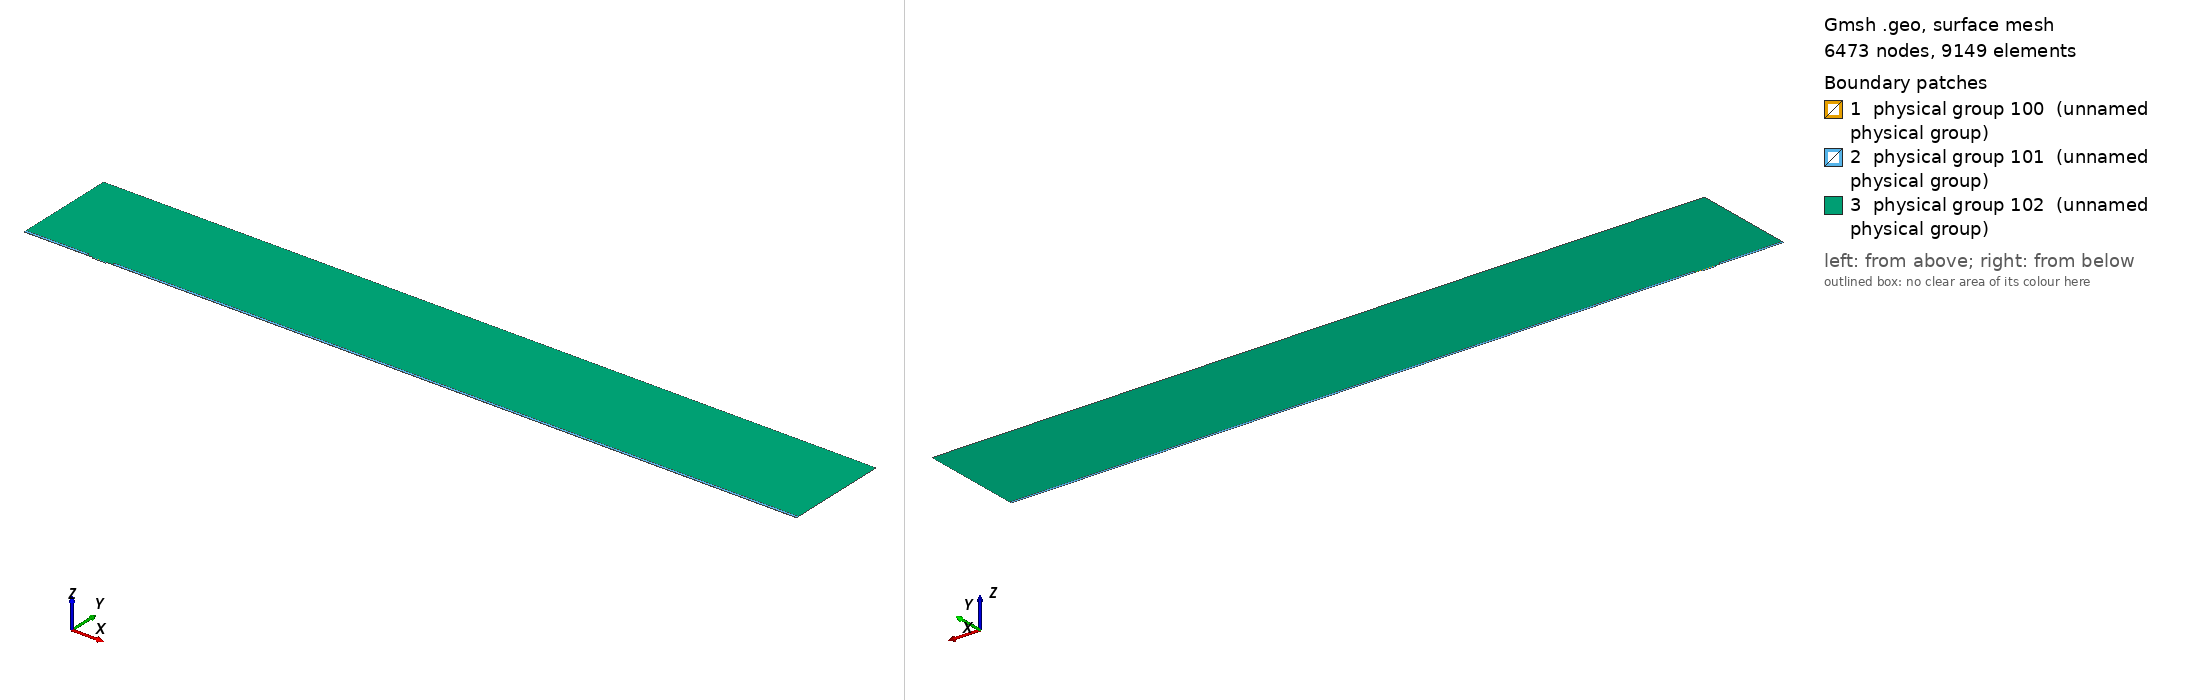

Gmsh geometry script, surface-meshed: 6473 nodes, 9149 surface elements. Boundary patches (legend numbers): 1 physical group 100 (unnamed physical group), 2 physical group 101 (unnamed physical group), 3 physical group 102 (unnamed physical group). Left view from above one corner, right view from below the opposite corner. Legend entries are the model's physical surfaces. The drawing asked Gmsh for element sizes between 1% and 20% of the model's largest extent; the script's own settings can give other sizes.

=== mesh.geo (drawn) ===
// Macro parameters
deltaStar = 1;
D = 1.75 * deltaStar; // depth of the gap 
W = 20 * deltaStar; // width of the gap
r = 8; // length of non-constant quads upstream and downstream of the gap
s = 8; // length of non-constant quads left and right inside the gap
BL = 0.25 * deltaStar; // height of the second layer of quad elements
BL_upper = 3.5 * deltaStar; // height of the third layer of quad elements
x0 = 100 * deltaStar; // x distance from inflow to gap
lengthOutflow = 1000 * deltaStar; // length after the gap
x3 = W + lengthOutflow; // last point of the domain
height = 150 * deltaStar; // height of the triangular region
triagHeightRegion_inflow = height - BL - BL_upper; // height of the triangular region

// Micro parameters
dx = 0.05; // dx of square elements near the leading and trailing edge of the gap (most resolution-demanding points in the domain)
size_triag_v_top = 32; // size of the elements in the upper triangular region

// All the value below are between 0 and 1. =1  means the elements are all equal in size. Avoid using values very close to 1, because we dividing by log(p) in the formula.
dy_in_v_right = 1.5; // heighest quad in the upper layer of quads, in the right part of the gap
dy_in_v_left = 1.75; // heighest quad in the upper layer of quads, in the left part of the gap
//p_in_v_right = (W / 2 - dy_in_v_right) / (W / 2 - dx); // densitiy concentration of elements inside the gap, vertically, near the right wall.
//p_in_v_left = (W / 2 - dy_in_v_left) / (W / 2 - dx); // densitiy concentration of elements inside the gap, vertically, near the left wall.
// fit (check the file scripts/fit_gmsh.py for more details)
p_in_v_left = 1.04645449 - 0.72589797/(W - 5.47760158)^0.49073995; // densitiy concentration of elements inside the gap, vertically, near the left wall.
p_in_v_right = 1.01007546 - 1.01562315/(W - 1.82092136)^0.74948754; // densitiy concentration of elements inside the gap, vertically, near the right wall.
p_in_h = 0.9; // densitiy concentration of elements inside the gap, horizontally. 

p_out_h = 0.5; // densitiy concentration of elements outside the gap, horizontally.
p_out_h_upper = 0.4; // densitiy concentration of elements outside the gap, horizontally on the upper layer of quads
p_out_v_inflow_dense = 0.8; // densitiy concentration of elements outside the gap, vertically, near the inflow and the gap
p_out_v_inflow_sparse = 0.99; // densitiy concentration of elements outside the gap, vertically, near the inflow and far from the gap
p_out_v_outflow_dense = 0.9; // densitiy concentration of elements outside the gap, vertically, near the outflow and the gap
p_out_v_outflow_sparse = 0.995; // densitiy concentration of elements outside the gap, vertically, near the outflow and far from the gap
p_triag_h_inflow = 0.8; // densitiy concentration of elements in the triangular region of the domain, horizontally.
p_triag_h_outflow = p_triag_h_inflow; // densitiy concentration of elements in the triangular region of the domain, horizontally.

enlarge_triag_inflow = 1.1; // heigher the value, larger the elements in the triangular region near the inflow
enlarge_triag_outflow = 1.1; // heigher the value, larger the elements in the triangular region near the outflow

// Automated parameters 
a_in_v_right = dx / (W / 2);
a_in_v_left = dx / (W / 2);
a_in_h = dx / (D / 2);
a_out_h = dx / BL;
a_out_v_inflow_dense = dx / r;
a_out_v_outflow_dense = dx / r;

// for the derivation of the formula, see file 20250123_gmshFormula.md in the docs folder
N_in_v_right = Ceil( Log (a_in_v_right / (1 - p_in_v_right + a_in_v_right * p_in_v_right)) / Log(p_in_v_right) );
N_in_v_left = Ceil( Log (a_in_v_left / (1 - p_in_v_left + a_in_v_left * p_in_v_left)) / Log(p_in_v_left) );
N_in_h = Ceil( Log (a_in_h / (1 - p_in_h + a_in_h * p_in_h)) / Log(p_in_h) );
N_out_h = Ceil( Log (a_out_h / (1 - p_out_h + a_out_h * p_out_h)) / Log(p_out_h) ) + 1; // + 1 is to correct the fact that the distance is too small to properly approximate the dx length
N_out_v_inflow_dense = Ceil( Log (a_out_v_inflow_dense / (1 - p_out_v_inflow_dense + a_out_v_inflow_dense * p_out_v_inflow_dense)) / Log(p_out_v_inflow_dense) );
N_out_v_outflow_dense = Ceil( Log (a_out_v_outflow_dense / (1 - p_out_v_outflow_dense + a_out_v_outflow_dense * p_out_v_outflow_dense)) / Log(p_out_v_outflow_dense) );

p_for_a_out_v_inflow_sparse_computation = p_out_v_inflow_dense;
p_for_a_out_v_outflow_sparse_computation = (p_out_v_outflow_dense + p_out_v_outflow_dense) / 2;
a_out_v_inflow_sparse = r / (x0 - r) * (1 - p_for_a_out_v_inflow_sparse_computation) / (1 - p_for_a_out_v_inflow_sparse_computation^(N_out_v_inflow_dense + 1));
a_out_v_outflow_sparse = r / (lengthOutflow - r) * (1 - p_for_a_out_v_outflow_sparse_computation) / (1 - p_for_a_out_v_outflow_sparse_computation^(N_out_v_outflow_dense + 1));

N_out_v_inflow_sparse = Ceil( Log(a_out_v_inflow_sparse / (1 - p_out_v_inflow_sparse + a_out_v_inflow_sparse * p_out_v_inflow_sparse)) / Log(p_out_v_inflow_sparse) );
N_out_v_outflow_sparse = Ceil( Log(a_out_v_outflow_sparse / (1 - p_out_v_outflow_sparse + a_out_v_outflow_sparse * p_out_v_outflow_sparse)) / Log(p_out_v_outflow_sparse) );


// second layer of quads
a_out_h_upper = (BL) / (BL_upper) * (1 - p_out_h) / (1 - p_out_h^(N_out_h + 1));
N_out_h_upper = Ceil( Log(a_out_h_upper / (1 - p_out_h_upper + a_out_h_upper * p_out_h_upper)) / Log(p_out_h_upper) );

// ---------------------------
// for triangular region
// ---------------------------
a_triag_h_inflow = (BL_upper) / (triagHeightRegion_inflow) * (1 - p_out_h_upper) / (1 - p_out_h_upper^(N_out_h_upper + 1));
a_triag_h_outflow = a_triag_h_inflow;
N_triag_v_top = Ceil( (x3 + x0) / size_triag_v_top ); // we assume p_triag_v = 1, otherwise the formula is different
N_triag_h_inflow = Ceil( Log(a_triag_h_inflow / (1 - p_triag_h_inflow + a_triag_h_inflow * p_triag_h_inflow)) / Log(p_triag_h_inflow) );
N_triag_h_outflow = Ceil( Log(a_triag_h_outflow / (1 - p_triag_h_outflow + a_triag_h_outflow * p_triag_h_outflow)) / Log(p_triag_h_outflow) );
N_triag_h_inflow = Ceil( N_triag_h_inflow / enlarge_triag_inflow );
N_triag_h_outflow = Ceil( N_triag_h_outflow / enlarge_triag_outflow );

Point(1) = {-x0, 0, 0};
Point(2) = {0,0,0};
Point(3) = {0,-D,0};
Point(4) = {W,-D,0};
Point(5) = {W,0,0};
Point(6) = {x3,0,0};
Point(8) = {x3,height,0};
Point(7) = {x3,BL,0};
Point(9) = {-x0,height,0};
Point(10) = {-x0,BL,0};
Point(11) = {0,BL,0};
Point(12) = {W,BL,0};
Point(13) = {W/2,0,0};
Point(14) = {W/2,BL,0};
Point(15) = {0,-D/2,0};
Point(16) = {W/2,-D,0};
Point(17) = {W,-D/2,0};
Point(18) = {-r,0,0};
Point(19) = {-r,BL,0};
Point(20) = {W + r,0,0};
Point(21) = {W + r,BL,0};
Point(22) = {-x0,BL+BL_upper,0};
Point(23) = {-r,BL+BL_upper,0};
Point(24) = {W + r,BL+BL_upper,0};
Point(25) = {x3,BL+BL_upper,0};

Line(1) = {1,18};
Line(2) = {2,15};
Line(3) = {3,16};
Line(4) = {4,17};
Line(5) = {5,20};
Line(6) = {6,7};
Line(7) = {7,25};
Line(8) = {8,9};
Line(9) = {9,22};
Line(10) = {10,19};
Line(11) = {10,1};
Line(12) = {11,14};
Line(13) = {12,21};
Line(14) = {2,13};
Line(15) = {15,3};
Line(16) = {16,4};
Line(17) = {17,5};
Line(18) = {13,5};
Line(19) = {14,12};
Line(20) = {18,2};
Line(21) = {20,6};
Line(22) = {21,7};
Line(23) = {19,11};
Line(24) = {22,10};
Line(25) = {25,8};
Line(26) = {25,24};
Line(27) = {22,23};
Line(28) = {23,19};
Line(29) = {24,21};

// outer quads
Curve Loop(1) = {5, 21, 6, -22, -13, -19, -12, -23, -10, 11, 1, 20, 14, 18};
Plane Surface(1) = {1};

// inside gap
Curve Loop(2) = {2, 15, 3, 16, 4, 17, -18, -14};
Plane Surface(2) = {2};

// triangular region
Curve Loop(3) = {23, 12, 19, 13, -29, -26, 25, 8, 9, 27, 28};
Plane Surface(3) = {3};

// 3rd layer of quads
Curve Loop(4) = {-24, 27, 28,-10};
Curve Loop(5) = {-29, -26, -7, -22};

Plane Surface(4) = {4};
Plane Surface(5) = {5};


// This defines the surfaces that will be meshed with quad elements
Transfinite Surface {1} = {1, 6, 7, 10};
Transfinite Surface {2} = {3, 4, 5, 2}; // number '2' must match the number '2' of plane surface
Transfinite Surface {4} = {19, 23, 22, 10};
Transfinite Surface {5} = {7, 25, 24, 21};

Transfinite Curve {18, 16, 19} = N_in_v_right Using Progression p_in_v_right;
Transfinite Curve {-14, -3, -12} = N_in_v_left Using Progression p_in_v_left;

Transfinite Curve {-2, 15, 17, -4} = N_in_h Using Progression p_in_h;


Transfinite Curve {11, -6} = N_out_h Using Progression p_out_h;
Transfinite Curve {24, 28, 29, -7} = N_out_h_upper Using Progression p_out_h_upper;
Transfinite Curve {10, 1, 27} = N_out_v_inflow_sparse Using Progression p_out_v_inflow_sparse;
Transfinite Curve {20, 23} = N_out_v_inflow_dense Using Progression p_out_v_inflow_dense;
Transfinite Curve {-21, -22, 26} = N_out_v_outflow_sparse Using Progression p_out_v_outflow_sparse;
Transfinite Curve {-5, -13} = N_out_v_outflow_dense Using Progression p_out_v_outflow_dense;

Recombine Surface {1, 2, 4, 5};

// for triangluar region
Transfinite Curve {8} = N_triag_v_top Using Progression 1;
Transfinite Curve {-25} = N_triag_h_outflow Using Progression p_triag_h_outflow;
Transfinite Curve {9} = N_triag_h_inflow Using Progression p_triag_h_inflow;


// defining boundary
Physical Curve(1) = {9,24,11}; // inlet
Physical Curve(2) = {7,25,6}; // outlet
Physical Curve(3) = {8}; // top
Physical Curve(4) = {1, 20, 2, 15, 3, 16, 4, 17, 5, 21}; // wall


Physical Surface(100) = {1};
Physical Surface(101) = {2, 4, 5};
Physical Surface(102) = {3};
